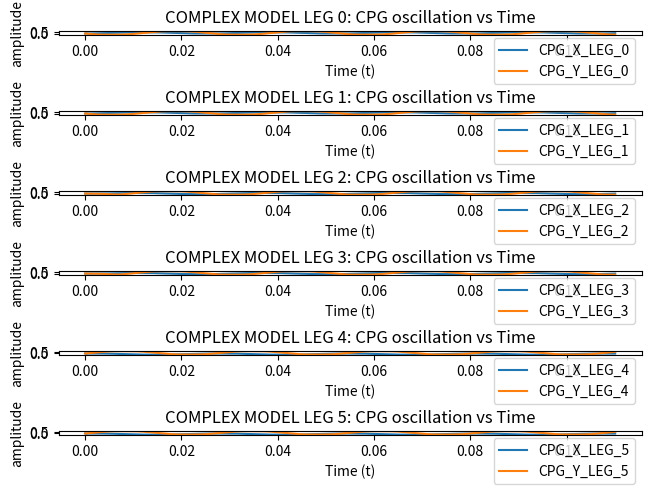

Recreate this plot in Python.
#!/usr/bin/env python3

import matplotlib as mpl
import matplotlib.pyplot as plt
import numpy as np
import math

simplified_mode = 0

if simplified_mode == 0:
    omega = 40/(np.pi*2) #oscillation frequency in rad/s
    gamma = 40 #from paper
    gait_a = np.pi/18 #from paper
    gait_b = np.pi/6 #from paper
    gait_n = 4 #from paper
    mew = 1 #from paper
    #cx0_offset = np.zeros(6)
    #cy0_offset = np.zeros(6)
    #cx0_offset = np.array([np.pi/4, np.pi/4, 0, 0, -np.pi/4, -np.pi/4]) 
    cx0_offset = np.array([np.pi/16, np.pi/16, 0, 0, -np.pi/16, -np.pi/16]) 
    cy0_offset = np.array([np.pi/16, np.pi/16, np.pi/16, np.pi/16, np.pi/16, np.pi/16]) #from paper
    Ts = .0001
    Tstart = 0
    Tstop = .11
    
    N = int((Tstop-Tstart)/Ts)
    cpg_s = (6,N+2)
    cpg_x = np.zeros(cpg_s)
    cpg_y = np.zeros(cpg_s)
    for row in range(np.shape(cpg_x)[0]):
        cpg_x[row][0]= .0
        cpg_y[row][0]= .0
    ksum0 = np.zeros(6)
    lambda_cs = 0.25 #K array coupling strength
    #coupling matrix K for tripod gait on hexapod
    K_array =   np.array(
                [[0, -1, -1, 1, 1, -1],
                [-1, 0, 1, -1, -1, 1],
                [-1, 1, 0, -1, -1, 1],
                [1, -1, -1, 0, 1, -1],
                [1, -1, -1, 1, 0, -1],
                [-1, 1, 1, -1, -1, 0]])

    #plotting
    fig, ax = plt.subplots(6,1,layout = "constrained")
    t = np.arange(Tstart,Tstop+2*Ts,Ts)

                
    #generate data

    #each time step couple each leg, i and k iteration are reversed
    for k in range(N+1):
        for i in range(6):
            H = np.absolute(((cpg_x[i][k]-cx0_offset[i])/gait_a)**gait_n) + np.absolute(((cpg_y[i][k]-cy0_offset[i])/gait_b)**gait_n)
            dHdx = (gait_n/gait_a)*((cpg_x[i][k]-cx0_offset[i])/gait_a)**(gait_n-1)
            dHdy = (gait_n/gait_b)*((cpg_y[i][k]-cy0_offset[i])/gait_b)**(gait_n-1)
            
            #reset ksum0
            ksum0[i] = 0
            for r in range(np.shape(K_array)[0]):
                for c in range(np.shape(K_array)[1]):
                    if r == i:
                        #print(K_array[r][c])
                        ksum0[i] = ksum0[i] + (K_array[r][c]*(cpg_y[i][k]-cy0_offset[i]))
                        #print(ksum)
            cpg_x[i][k+1] = (gamma*(mew - H)*dHdx - omega*(dHdy))*Ts + cpg_x[i][k]
            cpg_y[i][k+1] = (gamma*(mew - H)*dHdy + omega*(dHdx) + lambda_cs*ksum0[i])*Ts + cpg_y[i][k] #place lambda ksum inside Ts
            #print("k: " + str(k) + " X: " + str(cpg_x[k+1])+ " Y: " + str(cpg_y[k+1]))
    
    for i in range(6):
        labelCPGX = "CPG_X_LEG_" + str(i)
        labelCPGY = "CPG_Y_LEG_" + str(i)
        ax[i].plot(t, cpg_x[i], label=labelCPGX)
        ax[i].plot(t, cpg_y[i], label=labelCPGY)
        ax[i].set_xlabel('Time (t)')
        ax[i].set_ylabel('amplitude')
        ax[i].legend()
        ax[i].set_title('COMPLEX MODEL LEG '+str(i)+': CPG oscillation vs Time')
    plt.show()


#simplified model:
if simplified_mode == 1:
    omega = 300/(np.pi*2) #oscillation frequency in rad/s
    alpha = 1
    beta = 1
    gait_a = np.pi/18 #from paper
    gait_b = np.pi/6 #from paper
    gait_n = 4 #from paper
    mew = 1 #from paper
    Ts = .001
    Tstart = 0
    Tstop = .5
    lambda_cs = 1
    N = int((Tstop-Tstart)/Ts)
    cpg_s = (4,N+2)
    cpg_x = np.zeros(cpg_s)
    cpg_y = np.zeros(cpg_s)
    for row in range(np.shape(cpg_x)[0]):
        cpg_x[row][0]= .01
        cpg_y[row][0]= .01
    ksum0 = np.zeros(4)
    K_array =   np.array(
                [[0, -1, -1, 1],
                [-1, 0, 1, -1],
                [-1, 1, 0, -1],
                [1, -1, -1, 0]])

    #plotting
    fig, ax = plt.subplots(4,1,layout = "constrained")
    t = np.arange(Tstart,Tstop+2*Ts,Ts)
    for k in range(N+1):
        for i in range(4):  
            r = math.sqrt(cpg_x[i][k]**2+cpg_y[i][k]**2)
            ksum0[i] = 0
            for row in range(np.shape(K_array)[0]):
                    for col in range(np.shape(K_array)[1]):
                        if row == i:
                            #print(K_array[r][c])
                            ksum0[i] = (ksum0[i] + K_array[row][col])*cpg_y[i][k]
                            #print(ksum)
            cpg_x[i][k+1] = (alpha*(mew - r)*cpg_x[i][k] - omega*(cpg_y[i][k]))*Ts + cpg_x[i][k]
            cpg_y[i][k+1] = (beta*(mew - r)*cpg_y[i][k] + omega*(cpg_x[i][k])+ lambda_cs*ksum0[i])*Ts + cpg_y[i][k] 
    
    for i in range(4):
        labelCPGX = "CPG_X_" + str(i)
        labelCPGY = "CPG_Y_" + str(i)
        ax[i].plot(t, cpg_x[i], label=labelCPGX)
        ax[i].plot(t, cpg_y[i], label=labelCPGY)
        ax[i].set_xlabel('time')
        ax[i].set_ylabel('amplitude')
        ax[i].legend()
        ax[i].set_title('SIMPLIFIED MODEL_'+str(i)+': CPG oscillation vs Time')
    plt.show()
    




